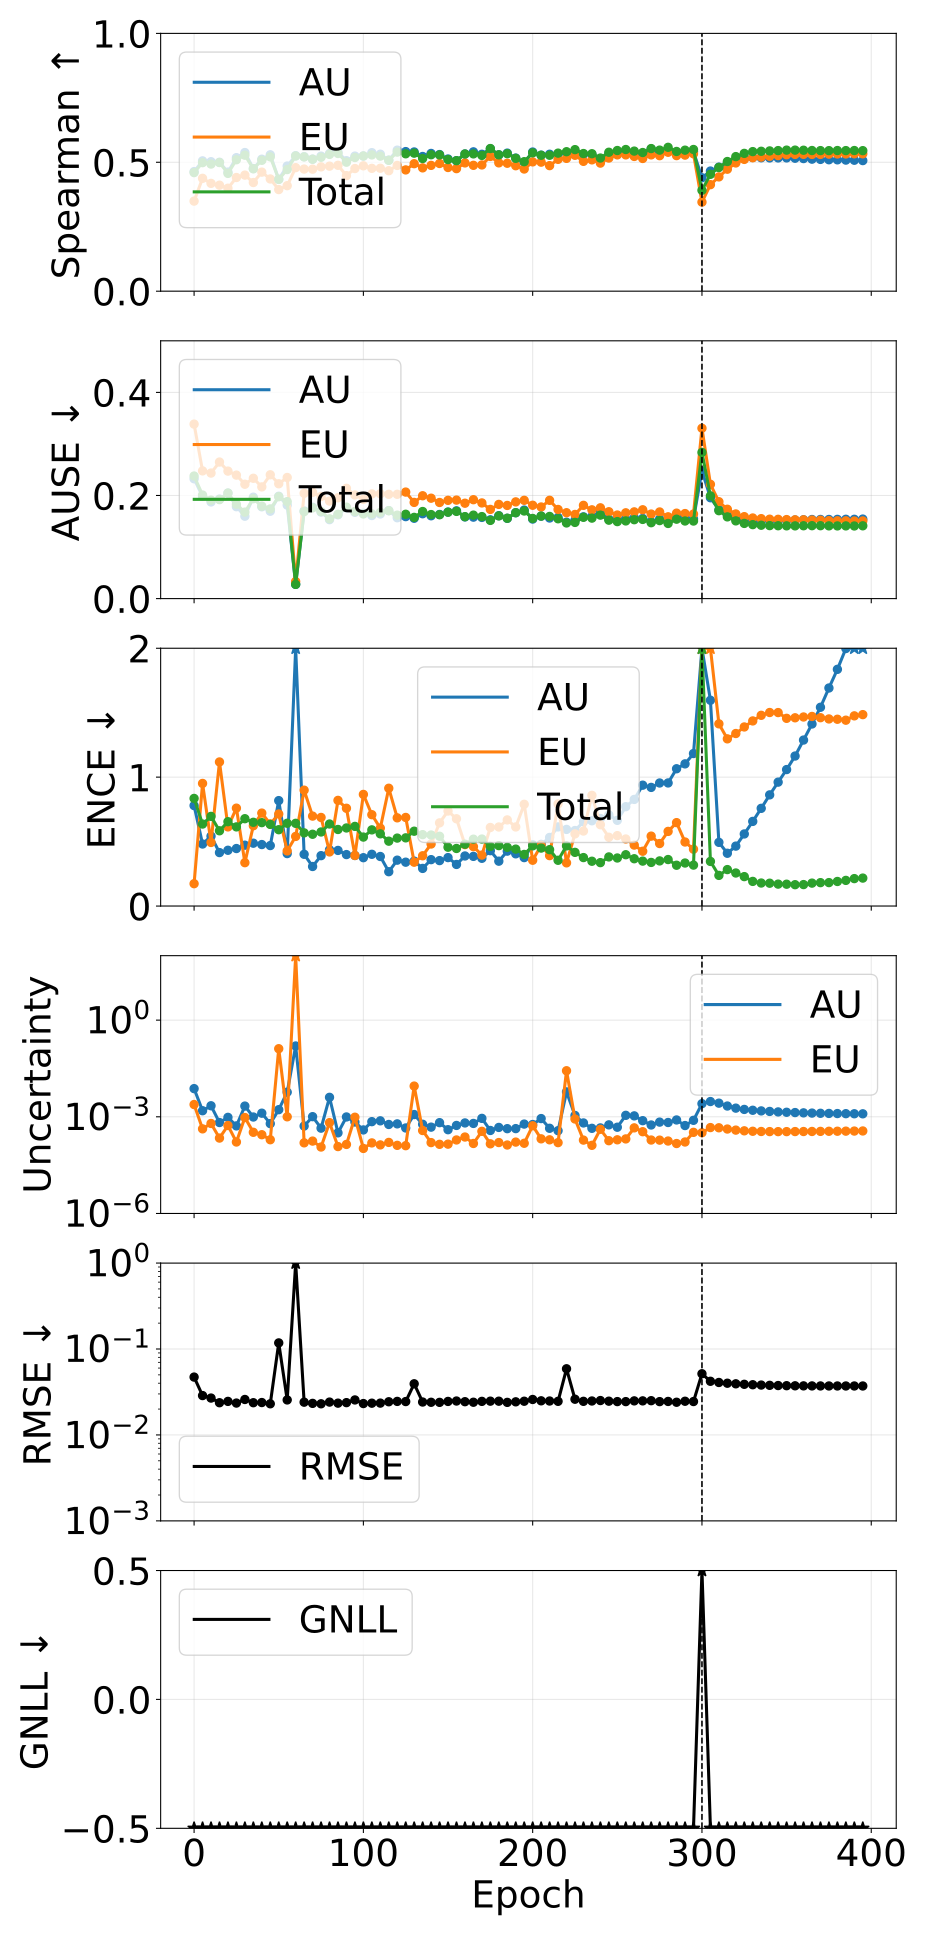

The table this chart was drawn from, first rows:
phase, source_epoch, epoch, pearson_aleatoric, pearson_epistemic, pearson_total, spearman_aleatoric, spearman_epistemic, spearman_total, ause_aleatoric, ause_epistemic, ause_total, ence_aleatoric, ence_epistemic, ence_total, magnitude_aleatoric, magnitude_epistemic, magnitude_total, rmse_e_atom, nll_energy
pretrain, 0, 0, 0.1418, 0.2899, 0.1755, 0.4638, 0.3494, 0.46, 0.2324, 0.3384, 0.2377, 0.7794, 0.1733, 0.8348, 0.007485, 0.002403, 0.009887, 0.04715, -1.653
pretrain, 5, 5, 0.2755, 0.1907, 0.261, 0.5055, 0.4378, 0.4985, 0.1982, 0.2477, 0.2009, 0.4812, 0.9512, 0.6361, 0.001542, 0.0004221, 0.001964, 0.02873, -2.7
pretrain, 10, 10, 0.4569, 0.6209, 0.5886, 0.5022, 0.4182, 0.4931, 0.1875, 0.2435, 0.1909, 0.5422, 0.4933, 0.6955, 0.002198, 0.0006204, 0.002818, 0.02687, -2.904
pretrain, 15, 15, 0.4436, 0.1902, 0.3889, 0.5, 0.4111, 0.499, 0.193, 0.2649, 0.192, 0.4147, 1.118, 0.5838, 0.0006633, 0.0002185, 0.0008819, 0.02372, -3.037
pretrain, 20, 20, 0.3896, 0.4788, 0.493, 0.4619, 0.3993, 0.4569, 0.2046, 0.2473, 0.2047, 0.4326, 0.614, 0.6544, 0.0009602, 0.0005365, 0.001497, 0.02458, -3.067
pretrain, 25, 25, 0.5336, 0.2622, 0.5263, 0.5179, 0.441, 0.5099, 0.1783, 0.2395, 0.183, 0.4461, 0.7594, 0.614, 0.0005214, 0.000165, 0.0006864, 0.02351, -3.189
pretrain, 30, 30, 0.27, 0.718, 0.6902, 0.5377, 0.4502, 0.5275, 0.1598, 0.2218, 0.1677, 0.472, 0.3363, 0.6775, 0.00215, 0.0009481, 0.003098, 0.02587, -3.185
pretrain, 35, 35, 0.1387, 0.1461, 0.149, 0.4757, 0.4215, 0.4747, 0.1967, 0.2334, 0.1938, 0.4876, 0.6231, 0.6497, 0.000984, 0.0003302, 0.001314, 0.02373, -3.216
pretrain, 40, 40, 0.264, 0.2487, 0.2704, 0.5119, 0.4618, 0.5077, 0.1781, 0.2167, 0.1793, 0.477, 0.7211, 0.647, 0.001294, 0.0002778, 0.001572, 0.02384, -3.284
pretrain, 45, 45, 0.2238, 0.1342, 0.2018, 0.529, 0.4353, 0.5211, 0.1695, 0.2402, 0.1739, 0.4691, 0.6367, 0.6333, 0.0006136, 0.0001941, 0.0008077, 0.02305, -3.312
pretrain, 50, 50, 0.9899, 1, 1, 0.4341, 0.3941, 0.4337, 0.1985, 0.2227, 0.1976, 0.8179, 0.7141, 0.5921, 0.001662, 0.1296, 0.1312, 0.1178, -3.337
pretrain, 55, 55, 0.736, 0.9034, 0.8523, 0.4854, 0.4093, 0.4717, 0.1814, 0.2349, 0.1881, 0.4069, 0.4276, 0.6422, 0.005803, 0.0009992, 0.006803, 0.02556, -3.346
pretrain, 60, 60, 0.9933, 1, 1, 0.5256, 0.4792, 0.5244, 0.02767, 0.0332, 0.0276, 24.51, 0.5399, 0.6416, 0.1576, 514.1, 514.3, 7.559, -3.383
pretrain, 65, 65, 0.2217, 0.2065, 0.2268, 0.5217, 0.4737, 0.5208, 0.1701, 0.2043, 0.1688, 0.4015, 0.8988, 0.5676, 0.000516, 0.0001554, 0.0006714, 0.02407, -3.452
pretrain, 70, 70, 0.08933, 0.1404, 0.1011, 0.5123, 0.4733, 0.5118, 0.1772, 0.2061, 0.176, 0.3067, 0.6977, 0.5568, 0.001009, 0.0001762, 0.001185, 0.02331, -3.422
pretrain, 75, 75, 0.1969, 0.2196, 0.2087, 0.5238, 0.4822, 0.5195, 0.1679, 0.1981, 0.1691, 0.3908, 0.6873, 0.5746, 0.0004441, 0.0001153, 0.0005594, 0.02305, -3.464
pretrain, 80, 80, 0.1938, 0.1437, 0.1874, 0.5338, 0.485, 0.5306, 0.1531, 0.1892, 0.1548, 0.4363, 0.4198, 0.6364, 0.004014, 0.0006587, 0.004673, 0.02412, -3.461
pretrain, 85, 85, 0.2055, 0.1622, 0.2066, 0.5388, 0.4883, 0.5342, 0.1626, 0.1956, 0.1635, 0.4314, 0.8197, 0.594, 0.0003175, 0.0001191, 0.0004365, 0.02345, -3.499
pretrain, 90, 90, 0.1382, 0.1748, 0.1743, 0.506, 0.4483, 0.5004, 0.1759, 0.2139, 0.1774, 0.3992, 0.7585, 0.6057, 0.0009882, 0.0001387, 0.001127, 0.02377, -3.46
pretrain, 95, 95, 0.935, 0.934, 0.935, 0.524, 0.4757, 0.5185, 0.1674, 0.2011, 0.169, 0.3923, 0.3921, 0.6179, 0.0006879, 0.0009691, 0.001657, 0.02555, -3.486
pretrain, 100, 100, 0.1083, 0.1961, 0.1171, 0.5246, 0.4863, 0.5243, 0.1655, 0.1925, 0.1642, 0.3751, 0.8659, 0.535, 0.000391, 0.0001041, 0.0004952, 0.0232, -3.538
pretrain, 105, 105, 0.09789, 0.1843, 0.1113, 0.5373, 0.4765, 0.5287, 0.1611, 0.203, 0.1643, 0.4013, 0.7087, 0.5908, 0.0007064, 0.0001547, 0.0008611, 0.02343, -3.527
pretrain, 110, 110, 0.165, 0.2052, 0.1699, 0.5313, 0.4769, 0.5239, 0.1642, 0.2034, 0.1671, 0.3844, 0.6045, 0.5601, 0.0007491, 0.0001342, 0.0008834, 0.02348, -3.503
pretrain, 115, 115, 0.1435, 0.1431, 0.1493, 0.5085, 0.4673, 0.5075, 0.1707, 0.2023, 0.1705, 0.2664, 0.9138, 0.5032, 0.0005778, 0.0001603, 0.0007381, 0.02434, -3.543
pretrain, 120, 120, 0.08475, 0.2965, 0.1046, 0.547, 0.4877, 0.5395, 0.1568, 0.2023, 0.1619, 0.3559, 0.6843, 0.5271, 0.0006034, 0.0001299, 0.0007333, 0.02458, -3.519
pretrain, 125, 125, 0.06297, 0.2141, 0.0764, 0.5414, 0.4704, 0.533, 0.159, 0.2066, 0.1636, 0.3402, 0.6873, 0.5289, 0.0004499, 0.0001268, 0.0005767, 0.02447, -3.542
pretrain, 130, 130, 0.9974, 0.9991, 0.9991, 0.54, 0.4945, 0.5354, 0.1558, 0.1866, 0.1576, 0.3487, 0.3401, 0.5806, 0.001174, 0.00897, 0.01014, 0.03939, -3.568
pretrain, 135, 135, 0.3095, 0.3125, 0.3171, 0.5225, 0.4783, 0.5146, 0.1646, 0.1995, 0.1689, 0.2918, 0.3899, 0.554, 0.0005861, 0.0003751, 0.0009612, 0.02417, -3.541
pretrain, 140, 140, 0.07404, 0.06031, 0.07143, 0.5343, 0.488, 0.5292, 0.1607, 0.1947, 0.163, 0.3599, 0.4811, 0.551, 0.0004773, 0.0001581, 0.0006354, 0.024, -3.555
pretrain, 145, 145, 0.1115, 0.1611, 0.1207, 0.53, 0.4953, 0.5285, 0.1632, 0.1864, 0.1627, 0.3525, 0.6452, 0.5413, 0.0006576, 0.0001399, 0.0007975, 0.02395, -3.588
pretrain, 150, 150, 0.1751, 0.171, 0.1785, 0.5127, 0.4798, 0.5105, 0.1678, 0.1906, 0.1676, 0.3758, 0.7372, 0.4563, 0.0003973, 0.0001417, 0.000539, 0.02456, -3.612
pretrain, 155, 155, 0.1484, 0.1004, 0.1345, 0.5061, 0.4754, 0.5063, 0.1702, 0.191, 0.1692, 0.3226, 0.6769, 0.4466, 0.0005388, 0.0001909, 0.0007297, 0.02483, -3.616
pretrain, 160, 160, 0.4187, 0.4168, 0.4186, 0.5321, 0.4975, 0.5322, 0.1584, 0.185, 0.159, 0.3884, 0.4766, 0.4796, 0.0006443, 0.0002355, 0.0008798, 0.02438, -3.637
pretrain, 165, 165, 0.1187, 0.1317, 0.1235, 0.5404, 0.4882, 0.5326, 0.158, 0.1918, 0.1619, 0.3853, 0.4608, 0.5186, 0.0006223, 0.0001486, 0.0007709, 0.02403, -3.602
pretrain, 170, 170, 0.1283, 0.1525, 0.1362, 0.531, 0.4897, 0.5266, 0.1575, 0.1856, 0.1591, 0.3704, 0.3952, 0.5197, 0.0008933, 0.0003539, 0.001247, 0.0246, -3.657
pretrain, 175, 175, 0.1791, 0.209, 0.1906, 0.552, 0.5228, 0.5533, 0.1528, 0.173, 0.1517, 0.4296, 0.6095, 0.4625, 0.0003761, 0.000145, 0.0005211, 0.02473, -3.642
pretrain, 180, 180, 0.1314, 0.1086, 0.1288, 0.529, 0.4978, 0.5289, 0.1608, 0.1827, 0.1604, 0.348, 0.6132, 0.4686, 0.0004673, 0.0001587, 0.000626, 0.02471, -3.618
pretrain, 185, 185, 0.14, 0.154, 0.1506, 0.5356, 0.4963, 0.5334, 0.1557, 0.1807, 0.1559, 0.426, 0.6682, 0.4554, 0.0004278, 0.0001332, 0.000561, 0.02395, -3.664
pretrain, 190, 190, 0.1852, 0.1398, 0.1753, 0.5163, 0.4866, 0.5153, 0.1667, 0.1876, 0.1666, 0.4051, 0.6135, 0.4416, 0.0004297, 0.000164, 0.0005937, 0.0243, -3.663
pretrain, 195, 195, 0.1882, 0.118, 0.1825, 0.4996, 0.4739, 0.5023, 0.1717, 0.1906, 0.1699, 0.3758, 0.7893, 0.4002, 0.0005939, 0.0001508, 0.0007447, 0.02469, -3.66
pretrain, 200, 200, 0.5172, 0.5998, 0.5932, 0.5397, 0.5016, 0.5367, 0.1543, 0.1811, 0.1555, 0.475, 0.3553, 0.467, 0.0005764, 0.0005268, 0.001103, 0.02588, -3.683
pretrain, 205, 205, 0.158, 0.172, 0.1604, 0.5276, 0.5005, 0.5272, 0.16, 0.1777, 0.16, 0.4786, 0.4711, 0.4496, 0.0008806, 0.000207, 0.001088, 0.02497, -3.682
pretrain, 210, 210, 0.141, 0.113, 0.1467, 0.5312, 0.487, 0.5272, 0.1563, 0.1906, 0.1594, 0.5321, 0.3911, 0.4373, 0.0004398, 0.000193, 0.0006328, 0.02483, -3.681
pretrain, 215, 215, 0.1512, 0.1344, 0.1497, 0.5315, 0.5114, 0.5355, 0.1575, 0.1729, 0.1548, 0.6138, 0.7924, 0.355, 0.0003702, 0.0001577, 0.0005279, 0.02463, -3.722
pretrain, 220, 220, 0.9861, 0.9998, 0.9995, 0.5365, 0.5152, 0.541, 0.1482, 0.1666, 0.1467, 0.5945, 0.335, 0.4667, 0.00593, 0.02684, 0.03277, 0.0589, -3.707
pretrain, 225, 225, 0.8128, 0.8152, 0.8155, 0.5416, 0.5271, 0.5491, 0.1521, 0.1632, 0.1478, 0.5858, 0.5598, 0.4164, 0.001099, 0.0008548, 0.001954, 0.02605, -3.736
pretrain, 230, 230, 0.1015, 0.07929, 0.1016, 0.5311, 0.5037, 0.5339, 0.1586, 0.1809, 0.1577, 0.6542, 0.5819, 0.3759, 0.0006438, 0.000189, 0.0008328, 0.02462, -3.711
pretrain, 235, 235, 0.09188, 0.2272, 0.1108, 0.5294, 0.5094, 0.5332, 0.1595, 0.1722, 0.1561, 0.6614, 0.8587, 0.3475, 0.0004388, 0.0001302, 0.0005691, 0.02485, -3.733
pretrain, 240, 240, 0.6162, 0.5876, 0.6006, 0.5065, 0.4968, 0.5165, 0.1679, 0.1761, 0.1619, 0.6793, 0.6308, 0.3368, 0.0004517, 0.0004092, 0.0008609, 0.02515, -3.716
pretrain, 245, 245, 0.1526, 0.09246, 0.1399, 0.5343, 0.5165, 0.5389, 0.1541, 0.1685, 0.1521, 0.7075, 0.5337, 0.381, 0.0005616, 0.0001811, 0.0007427, 0.02472, -3.724
pretrain, 250, 250, 0.1727, 0.09099, 0.1501, 0.5356, 0.5287, 0.5457, 0.1544, 0.1621, 0.1493, 0.6649, 0.5463, 0.3727, 0.0004744, 0.0001932, 0.0006676, 0.02445, -3.755
pretrain, 255, 255, 0.06901, 0.1181, 0.0754, 0.5437, 0.5287, 0.5495, 0.1542, 0.1664, 0.1507, 0.7708, 0.5202, 0.3981, 0.00111, 0.0002057, 0.001316, 0.02443, -3.749
pretrain, 260, 260, 0.4755, 0.4601, 0.4703, 0.5349, 0.5227, 0.5434, 0.1568, 0.1682, 0.153, 0.8271, 0.4728, 0.367, 0.001067, 0.0004532, 0.001521, 0.02492, -3.76
pretrain, 265, 265, 0.1903, 0.1728, 0.1846, 0.5307, 0.5148, 0.5378, 0.1555, 0.1723, 0.1536, 0.9376, 0.4251, 0.3486, 0.000757, 0.0003443, 0.001101, 0.02492, -3.754
pretrain, 270, 270, 0.1664, 0.08314, 0.1498, 0.5513, 0.5287, 0.5532, 0.1491, 0.164, 0.1472, 0.9204, 0.5423, 0.3383, 0.0005571, 0.00019, 0.0007471, 0.02505, -3.76
pretrain, 275, 275, 0.1886, 0.07734, 0.1667, 0.54, 0.5256, 0.5472, 0.1544, 0.168, 0.1513, 0.9546, 0.4848, 0.3501, 0.0006836, 0.0001886, 0.0008722, 0.02443, -3.763
pretrain, 280, 280, 0.0473, 0.1237, 0.05581, 0.5469, 0.5389, 0.5581, 0.1512, 0.1586, 0.1458, 0.9549, 0.579, 0.3608, 0.0006651, 0.0001769, 0.0008421, 0.02455, -3.767
pretrain, 285, 285, 0.1054, 0.139, 0.112, 0.5315, 0.5258, 0.542, 0.1589, 0.1657, 0.154, 1.065, 0.647, 0.3165, 0.0007969, 0.000148, 0.0009449, 0.02403, -3.766
pretrain, 290, 290, 0.08059, 0.1471, 0.09193, 0.5355, 0.5278, 0.547, 0.1565, 0.1649, 0.1505, 1.103, 0.4967, 0.3337, 0.0005348, 0.0001651, 0.0006999, 0.02468, -3.762
pretrain, 295, 295, 0.2035, 0.1858, 0.2051, 0.541, 0.5329, 0.5496, 0.1546, 0.164, 0.1504, 1.183, 0.441, 0.3176, 0.0007772, 0.000329, 0.001106, 0.02449, -3.785
... 20 more rows
